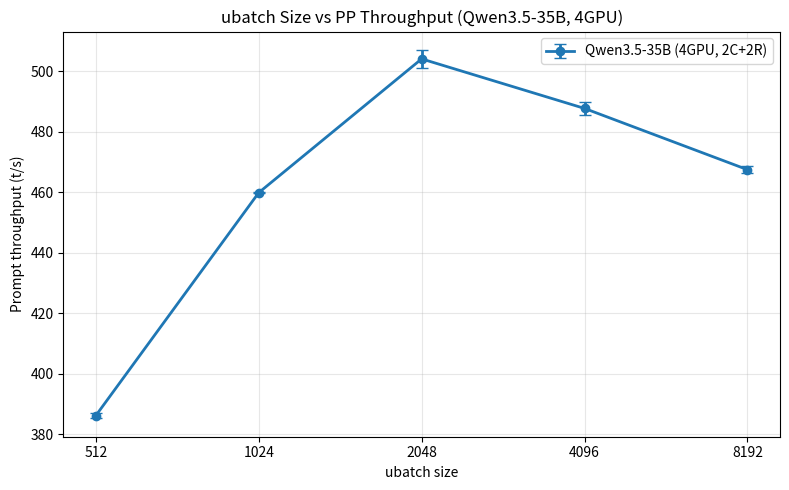

This chart was generated by the following Python code: (Note: this script raises an exception after producing the figure.)
#!/usr/bin/env python3
"""Tier 1 benchmark graphs for Qwen3.5-35B and 122B experiments."""

import matplotlib.pyplot as plt
import numpy as np

# ---- Graph 1: 1-A ubatch saturation curve (35B, 4GPU, pp=ub) ----
ub_35b = [512, 1024, 2048, 4096, 8192]
pp_35b = [386.14, 459.81, 504.02, 487.65, 467.41]
pp_35b_err = [0.91, 0.14, 2.95, 2.01, 1.19]

fig, ax = plt.subplots(figsize=(8, 5))
ax.errorbar(ub_35b, pp_35b, yerr=pp_35b_err, marker='o', linewidth=2,
            capsize=4, label='Qwen3.5-35B (4GPU, 2C+2R)')
ax.set_xscale('log', base=2)
ax.set_xticks(ub_35b)
ax.set_xticklabels([str(x) for x in ub_35b])
ax.set_xlabel('ubatch size')
ax.set_ylabel('Prompt throughput (t/s)')
ax.set_title('ubatch Size vs PP Throughput (Qwen3.5-35B, 4GPU)')
ax.legend()
ax.grid(True, alpha=0.3)
fig.tight_layout()
fig.savefig('report/image/2026-03-08_tier1_ubatch_35b.png', dpi=150)
plt.close()

# ---- Graph 2: 1-C GPU scaling (122B) ----
gpus = [6, 7, 8, 11]
configs = ['6C', '7C', '4C+4R', '7C+4R']
pp128_122b = [103.37, 103.41, 102.41, 102.55]
pp512_122b = [164.19, 163.45, 162.19, 160.69]
tg32_122b = [18.98, 18.96, 17.40, 17.70]

fig, (ax1, ax2) = plt.subplots(1, 2, figsize=(12, 5))

ax1.plot(gpus, pp128_122b, 'o-', linewidth=2, label='pp128')
ax1.plot(gpus, pp512_122b, 's-', linewidth=2, label='pp512')
ax1.set_xlabel('GPU count')
ax1.set_ylabel('Prompt throughput (t/s)')
ax1.set_title('GPU Scaling: PP (Qwen3.5-122B)')
ax1.set_xticks(gpus)
ax1.set_xticklabels([f'{g}\n({c})' for g, c in zip(gpus, configs)])
ax1.legend()
ax1.grid(True, alpha=0.3)

ax2.plot(gpus, tg32_122b, 'o-', linewidth=2, color='tab:green', label='tg32')
ax2.set_xlabel('GPU count')
ax2.set_ylabel('Generation throughput (t/s)')
ax2.set_title('GPU Scaling: TG (Qwen3.5-122B)')
ax2.set_xticks(gpus)
ax2.set_xticklabels([f'{g}\n({c})' for g, c in zip(gpus, configs)])
ax2.legend()
ax2.grid(True, alpha=0.3)

fig.tight_layout()
fig.savefig('report/image/2026-03-08_tier1_gpu_scaling_122b.png', dpi=150)
plt.close()

# ---- Graph 3: 1-D ubatch saturation curve (122B, 11GPU) ----
ub_122b = [256, 512, 1024, 2048, 4096, 8192]
pp_122b = [130.70, 161.56, 199.37, 231.50, 257.97, 265.23]
pp_122b_err = [0.16, 0.26, 0.16, 0.50, 0.37, 0.21]

fig, ax = plt.subplots(figsize=(8, 5))
ax.errorbar(ub_122b, pp_122b, yerr=pp_122b_err, marker='o', linewidth=2,
            capsize=4, label='122B (11GPU, 7C+4R)', color='tab:blue')
# Mark saturation point
ax.axvline(x=8192, color='tab:red', linestyle=':', alpha=0.5, label='saturation (ub=8192)')
ax.annotate('OOM', xy=(16384, 265), fontsize=10, color='tab:red',
            ha='center', va='bottom')
ax.plot(16384, 265, 'x', color='tab:red', markersize=12, markeredgewidth=2)
ax.set_xscale('log', base=2)
ax.set_xticks([256, 512, 1024, 2048, 4096, 8192, 16384])
ax.set_xticklabels(['256', '512', '1024', '2048', '4096', '8192', '16384'])
ax.set_xlabel('ubatch size')
ax.set_ylabel('Prompt throughput (t/s)')
ax.set_title('ubatch Saturation Curve (Qwen3.5-122B, 11GPU)')
ax.legend()
ax.grid(True, alpha=0.3)
fig.tight_layout()
fig.savefig('report/image/2026-03-08_tier1_ubatch_122b.png', dpi=150)
plt.close()

# ---- Graph 4: 1-D ubatch comparison (35B vs 122B, normalized) ----
fig, (ax1, ax2) = plt.subplots(1, 2, figsize=(14, 5))

# Left: absolute throughput
ax1.errorbar(ub_122b, pp_122b, yerr=pp_122b_err, marker='o', linewidth=2,
             capsize=4, label='122B (11GPU, 7C+4R)')
ub_35b_full = [512, 1024, 2048, 4096, 8192]
pp_35b_full = [386.14, 459.81, 504.02, 487.65, 467.41]
pp_35b_full_err = [0.91, 0.14, 2.95, 2.01, 1.19]
ax1.errorbar(ub_35b_full, pp_35b_full, yerr=pp_35b_full_err, marker='s', linewidth=2,
             capsize=4, label='35B (4GPU, 2C+2R)', linestyle='--')
ax1.set_xscale('log', base=2)
ax1.set_xticks([256, 512, 1024, 2048, 4096, 8192])
ax1.set_xticklabels(['256', '512', '1024', '2048', '4096', '8192'])
ax1.set_xlabel('ubatch size')
ax1.set_ylabel('Prompt throughput (t/s)')
ax1.set_title('Absolute Throughput: 35B vs 122B')
ax1.legend()
ax1.grid(True, alpha=0.3)

# Right: normalized to ub=512 baseline
norm_122b = [x / 161.56 for x in pp_122b]
norm_35b = [x / 386.14 for x in pp_35b_full]
ax2.plot(ub_122b, norm_122b, 'o-', linewidth=2, label='122B (11GPU)')
ax2.plot(ub_35b_full, norm_35b, 's--', linewidth=2, label='35B (4GPU)')
ax2.axhline(y=1.0, color='gray', linestyle=':', alpha=0.5)
ax2.set_xscale('log', base=2)
ax2.set_xticks([256, 512, 1024, 2048, 4096, 8192])
ax2.set_xticklabels(['256', '512', '1024', '2048', '4096', '8192'])
ax2.set_xlabel('ubatch size')
ax2.set_ylabel('Normalized throughput (ub=512 = 1.0)')
ax2.set_title('Normalized Saturation: 35B vs 122B')
ax2.legend()
ax2.grid(True, alpha=0.3)

fig.tight_layout()
fig.savefig('report/image/2026-03-08_tier1_ubatch_comparison.png', dpi=150)
plt.close()

print("All graphs saved to report/image/")
